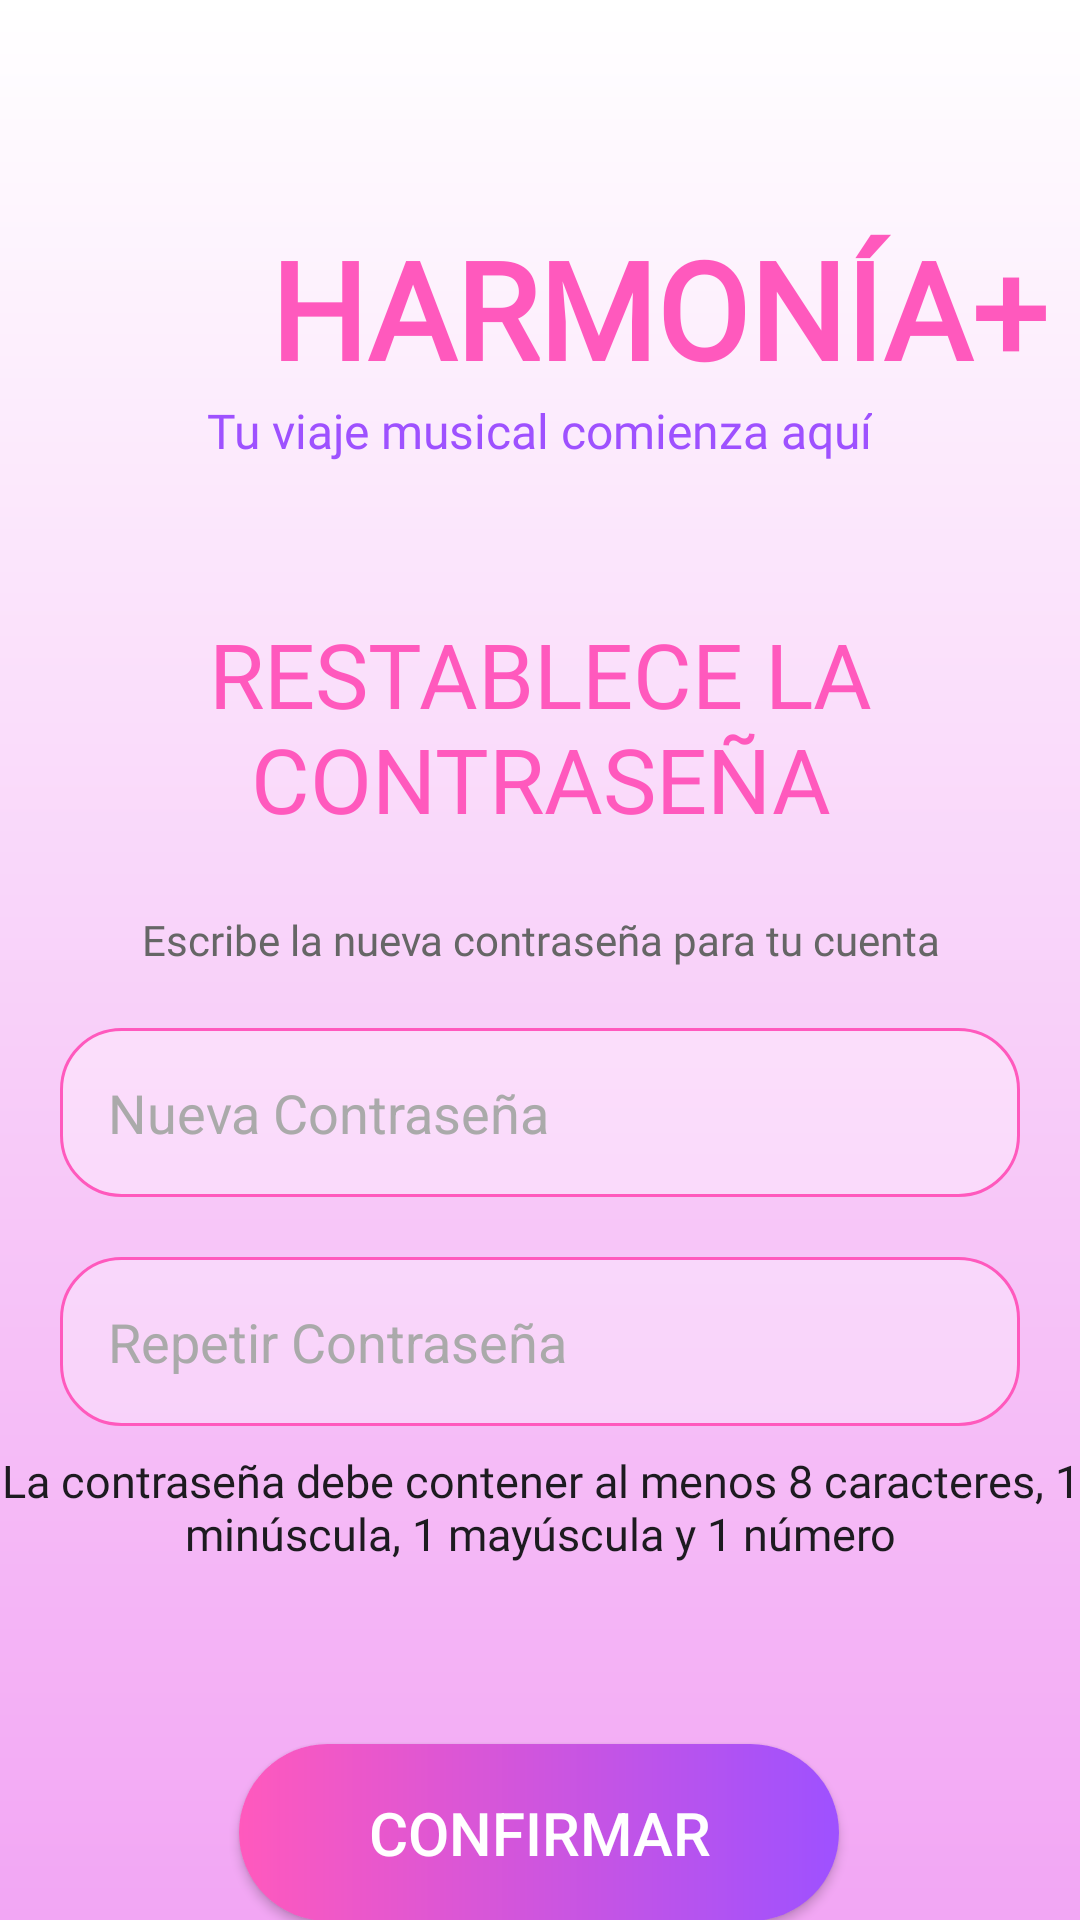

Android layout source for this screen:
<!-- AndroidManifest.xml: application theme Theme.Harmonia -->
<!-- res/layout/escribir_nueva_contrasena_activity.xml -->
<?xml version="1.0" encoding="utf-8"?>
<FrameLayout xmlns:android="http://schemas.android.com/apk/res/android"
    xmlns:app="http://schemas.android.com/apk/res-auto"
    xmlns:tools="http://schemas.android.com/tools"
    android:layout_width="match_parent"
    android:layout_height="match_parent"
    tools:context=".activities.iniciarSesion.escribirNuevaContrasenaActivity"
    android:background="@drawable/style_fondo_degradado">

    <ImageView
        android:layout_width="match_parent"
        android:layout_height="match_parent"
        android:src="@mipmap/img_fondo"
        android:scaleType="centerCrop"
        android:alpha="0.5" />

    <androidx.constraintlayout.widget.ConstraintLayout
        android:layout_width="match_parent"
        android:layout_height="match_parent">

        

        

        <LinearLayout
            android:id="@+id/TituloLogo"
            android:layout_width="match_parent"
            android:layout_height="wrap_content"
            android:orientation="vertical"
            android:layout_marginVertical="20dp"
            android:layout_marginHorizontal="10dp"
            android:gravity="center_vertical"
            app:layout_constraintTop_toTopOf="parent">

            
            <LinearLayout
                android:layout_marginVertical="20dp"
                android:layout_width="match_parent"
                android:layout_height="wrap_content"
                android:layout_margin="0dp"
                android:orientation="horizontal"
                android:gravity="center_vertical">

                
                <ImageView
                    android:id="@+id/logoImageView"
                    android:layout_width="80dp"
                    android:layout_height="80dp"
                    android:scaleType="fitCenter"
                    android:src="@mipmap/img_ico_aplicacion"/>

                
                <TextView
                    android:layout_gravity="bottom"
                    android:id="@+id/titleTextView"
                    style="@style/Fuente_TimesNewRoman"
                    android:layout_width="wrap_content"
                    android:layout_height="wrap_content"
                    android:text="  HARMONÍA+"
                    android:textColor="@color/rosa"
                    android:textSize="45dp"
                    android:textStyle="bold" />
            </LinearLayout>

            
            <TextView

                android:id="@+id/subTitleTextView"
                android:layout_gravity="top|center"
                style="@style/Fuente_kameron"
                android:layout_width="wrap_content"
                android:layout_height="wrap_content"
                android:text="Tu viaje musical comienza aquí"
                android:textColor="@color/morado"
                android:textSize="16sp" />
        </LinearLayout>

        <LinearLayout
            android:id="@+id/bienvenido"
            android:layout_width="wrap_content"
            android:layout_height="0dp"
            android:layout_gravity="center_horizontal"
            android:layout_marginVertical="50dp"
            android:layout_weight="1"
            android:orientation="horizontal"
            app:layout_constraintTop_toBottomOf="@+id/TituloLogo"
            tools:ignore="MissingConstraints">

            <TextView
                style="@style/Fuente_kameron"
                android:layout_width="wrap_content"
                android:layout_height="wrap_content"
                android:text="RESTABLECE LA CONTRASEÑA"
                android:textAlignment="center"
                android:textColor="@color/rosa"
                android:textSize="30dp" />
        </LinearLayout>

        <TextView
            android:id="@+id/introduce"
            style="@style/Fuente_kameron"
            android:layout_width="0dp"
            android:layout_height="wrap_content"
            android:layout_gravity="center"
            android:layout_marginTop="24dp"
            android:text="Escribe la nueva contraseña para tu cuenta"
            android:textAlignment="center"
            android:textColor="@color/gris"
            android:textSize="14dp"
            app:layout_constraintEnd_toEndOf="parent"
            app:layout_constraintHorizontal_bias="0.0"
            app:layout_constraintStart_toStartOf="parent"
            app:layout_constraintTop_toBottomOf="@+id/bienvenido" />

        <EditText
            android:id="@+id/editTextEmail"
            android:layout_width="0dp"
            android:password="true"
            android:layout_height="wrap_content"
            android:layout_margin="20dp"
            android:layout_marginTop="100dp"
            android:background="@drawable/style_edittextstyle"
            android:hint="Nueva Contraseña"
            android:textColor="@color/gris"
            android:textColorHint="@color/grisClaro"
            android:padding="16dp"
            app:layout_constraintEnd_toEndOf="parent"
            app:layout_constraintHorizontal_bias="0.6"
            app:layout_constraintStart_toStartOf="parent"
            app:layout_constraintTop_toBottomOf="@+id/introduce" />

        <EditText
            android:id="@+id/editTextContraseña"
            android:password="true"
            android:layout_width="0dp"
            android:layout_height="wrap_content"
            android:layout_margin="20dp"
            android:layout_marginTop="100dp"
            android:background="@drawable/style_edittextstyle"
            android:hint="Repetir Contraseña"
            android:textColor="@color/gris"
            android:textColorHint="@color/grisClaro"
            android:padding="16dp"
            app:layout_constraintEnd_toEndOf="parent"
            app:layout_constraintHorizontal_bias="0.6"
            app:layout_constraintStart_toStartOf="parent"
            app:layout_constraintTop_toBottomOf="@+id/editTextEmail" />


        <TextView
            android:id="@+id/textoNoRecibido"
            style="@style/Fuente_kameron"
            android:layout_width="match_parent"
            android:layout_height="wrap_content"
            android:layout_marginTop="8dp"
            android:text="La contraseña debe contener al menos 8 caracteres, 1 minúscula, 1 mayúscula y 1 número"
            android:textAlignment="center"
            android:textSize="15dp"
            app:layout_constraintTop_toBottomOf="@id/editTextContraseña"
            tools:layout_editor_absoluteX="20dp" />

        <androidx.appcompat.widget.AppCompatButton
            android:id="@+id/botonIniciarSesion"
            android:layout_width="200dp"
            android:layout_height="wrap_content"
            android:layout_gravity="center"
            android:layout_marginTop="60dp"
            android:background="@drawable/style_button_degradado"
            android:onClick="clickConfirmarContrasenaNueva"
            android:padding="16dp"
            android:text="CONFIRMAR"
            android:textColor="@color/blanco"
            android:textSize="20dp"
            app:layout_constraintEnd_toEndOf="parent"
            app:layout_constraintHorizontal_bias="0.497"
            app:layout_constraintStart_toStartOf="parent"
            app:layout_constraintTop_toBottomOf="@+id/textoNoRecibido"
            tools:ignore="InvalidId" />

        <TextView
            android:id="@+id/volverInicioSesion"
            style="@style/Fuente_kameron"
            android:layout_width="match_parent"
            android:layout_height="wrap_content"
            android:layout_gravity="center"
            android:layout_marginTop="64dp"
            android:background="?android:attr/selectableItemBackground"
            android:clickable="true"
            android:gravity="center"
            android:onClick="irIniciarSesion"
            android:text="@string/VolverInicioSesionSubrrayado"
            android:textAlignment="center"
            android:textColor="@color/gris"
            android:textSize="15dp"
            app:layout_constraintTop_toBottomOf="@+id/botonIniciarSesion"
            tools:layout_editor_absoluteX="0dp" />

        <TextView
            android:id="@+id/salirTextView"
            android:layout_width="match_parent"
            android:layout_height="wrap_content"
            android:layout_marginTop="8dp"
            android:clickable="true"
            android:gravity="center"
            android:onClick="irSalir"
            android:padding="8dp"
            android:text="@string/salirSubrrayado"
            android:textAlignment="center"
            android:textColor="@color/gris"
            style="@style/Fuente_kameron"
            android:textSize="15dp"
            app:layout_constraintBottom_toBottomOf="parent"
            app:layout_constraintTop_toBottomOf="@+id/volverInicioSesion"
            app:layout_constraintVertical_bias="0.0"
            tools:layout_editor_absoluteX="0dp" />

    </androidx.constraintlayout.widget.ConstraintLayout>

</FrameLayout>
<!-- resources referenced by this layout -->
<resources>
  <color name="blanco">#FFFFFFFF</color>
  <color name="gris">#666666</color>
  <color name="grisClaro">#AAAAAA</color>
  <color name="morado">#9E51FF</color>
  <color name="rosa">#FF59BD</color>
  <!-- drawable style_button_degradado (drawable) -->
  <?xml version="1.0" encoding="utf-8"?>
  <shape  android:shape="rectangle" xmlns:android="http://schemas.android.com/apk/res/android">
      <gradient android:startColor="@color/rosa" android:endColor="@color/morado" android:type="linear"/>
      <corners android:radius="100dp"/>
  </shape>
  <!-- drawable style_edittextstyle (drawable) -->
  <?xml version="1.0" encoding="utf-8"?>
  <shape xmlns:android="http://schemas.android.com/apk/res/android">
      <solid android:color="#50FFFFFF"  />
      <corners android:radius="20dp" />
      <padding
          android:left="16dp"
          android:right="16dp"
          android:top="16dp"
          android:bottom="16dp" />
      <stroke
          android:color="@color/rosa"
      android:width="1dp" />
  
  </shape>
  <!-- drawable style_fondo_degradado (drawable) -->
  <?xml version="1.0" encoding="utf-8"?>
  <shape xmlns:android="http://schemas.android.com/apk/res/android">
      <gradient
          android:angle="90" android:startColor="@color/principal" android:endColor="@color/blanco"
          android:type="linear"/>
  
  </shape>
  <!-- mipmap img_fondo: png bitmap (drawable, 65836 bytes) -->
  <string name="VolverInicioSesionSubrrayado"><u>Volver al inicio de sesión</u></string>
  <string name="salirSubrrayado"><u>Salir</u></string>
  <style name="Fuente_TimesNewRoman" parent="TextAppearance.AppCompat.Headline">
          <item name="android:fontFamily">@font/kameronregular</item>
      </style>
  <style name="Fuente_kameron" parent="TextAppearance.AppCompat.Headline">
          <item name="android:fontFamily">@font/kameronregular</item>
      </style>
  <style name="Theme.Harmonia" parent="Base.Theme.Harmonia" />
  <color name="principal">#F2A6F4</color>
  <style name="Base.Theme.Harmonia" parent="Theme.Material3.DayNight.NoActionBar">
          
          
      </style>
</resources>
